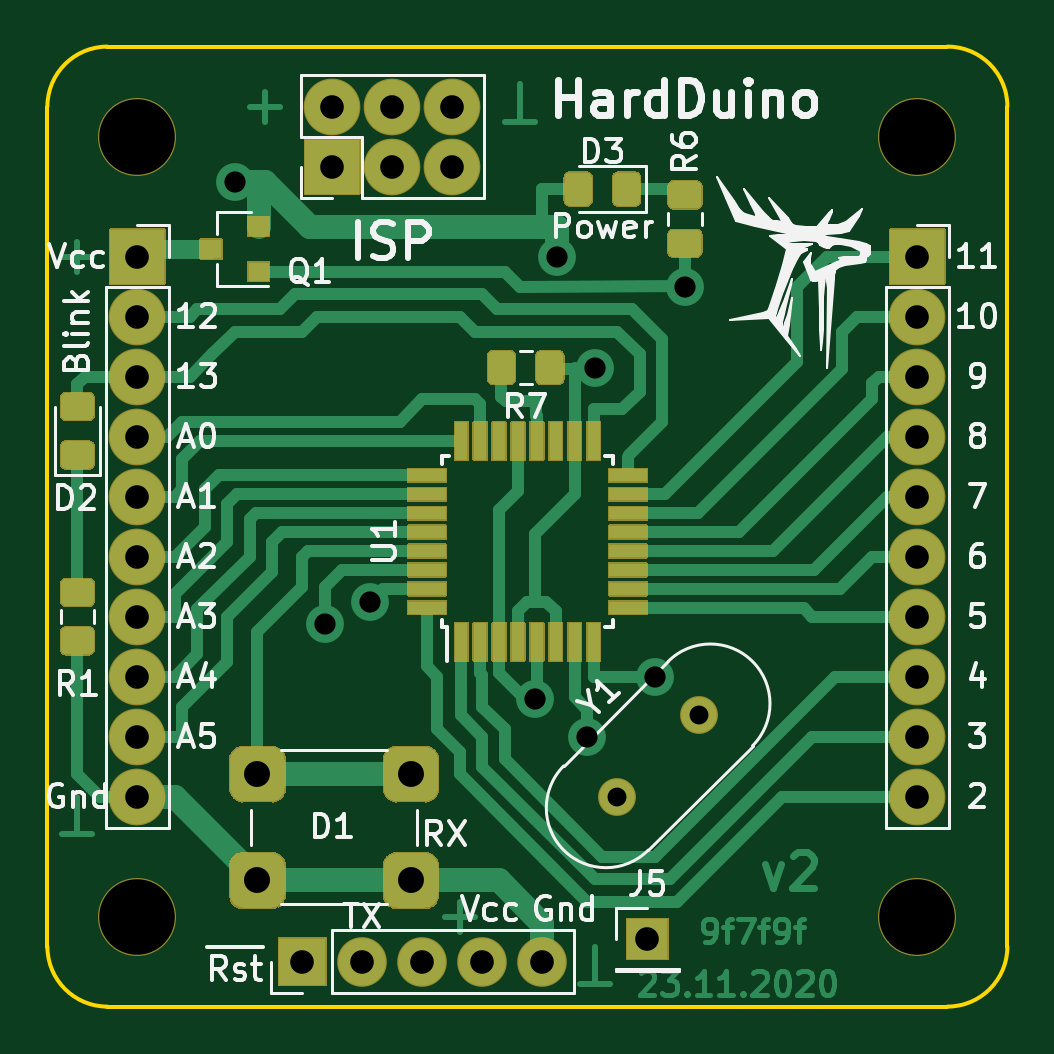
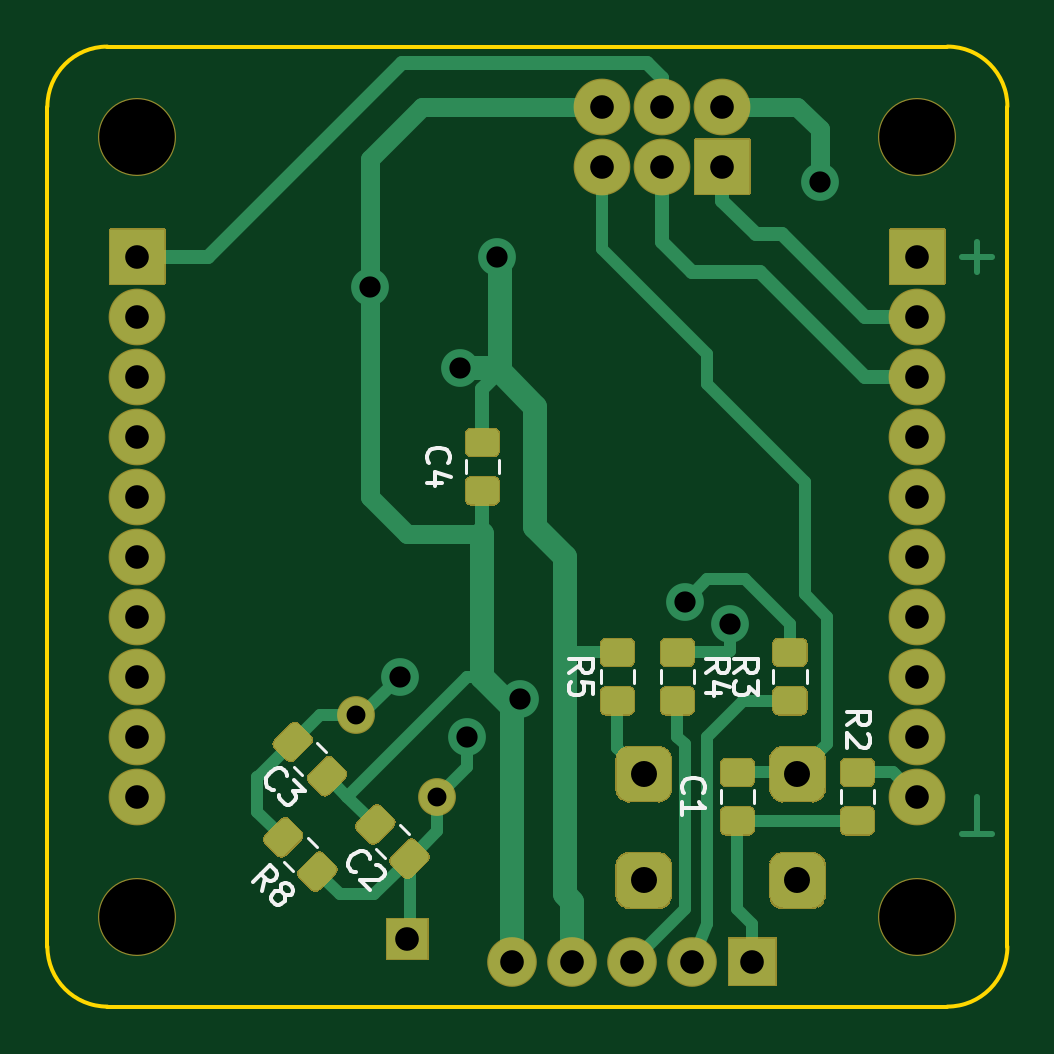
Circuit board: 10 layer files. Board 40.6 x 40.6 mm.
- bottom_copper: HardDuinoTQFP-B_Cu.gbr (16919 bytes)
- bottom_mask: HardDuinoTQFP-B_Mask.gbr (24187 bytes)
- paste: HardDuinoTQFP-B_Paste.gbr (6670 bytes)
- bottom_silk: HardDuinoTQFP-B_SilkS.gbr (7498 bytes)
- outline: HardDuinoTQFP-Edge_Cuts.gbr (1030 bytes)
- top_copper: HardDuinoTQFP-F_Cu.gbr (26716 bytes)
- top_mask: HardDuinoTQFP-F_Mask.gbr (33024 bytes)
- paste: HardDuinoTQFP-F_Paste.gbr (4825 bytes)
- top_silk: HardDuinoTQFP-F_SilkS.gbr (36090 bytes)
- drill: HardDuinoTQFP.drl (808 bytes)

=== bottom_copper: HardDuinoTQFP-B_Cu.gbr (16919 bytes, source omitted) ===
=== bottom_mask: HardDuinoTQFP-B_Mask.gbr (24187 bytes, source omitted) ===
=== paste: HardDuinoTQFP-B_Paste.gbr (6670 bytes, source omitted) ===
=== bottom_silk: HardDuinoTQFP-B_SilkS.gbr (7498 bytes, source omitted) ===
=== outline: HardDuinoTQFP-Edge_Cuts.gbr ===
G04 #@! TF.GenerationSoftware,KiCad,Pcbnew,(5.1.8)-1*
G04 #@! TF.CreationDate,2020-11-23T23:50:42+03:00*
G04 #@! TF.ProjectId,HardDuinoTQFP,48617264-4475-4696-9e6f-545146502e6b,rev?*
G04 #@! TF.SameCoordinates,Original*
G04 #@! TF.FileFunction,Profile,NP*
%FSLAX46Y46*%
G04 Gerber Fmt 4.6, Leading zero omitted, Abs format (unit mm)*
G04 Created by KiCad (PCBNEW (5.1.8)-1) date 2020-11-23 23:50:42*
%MOMM*%
%LPD*%
G01*
G04 APERTURE LIST*
G04 #@! TA.AperFunction,Profile*
%ADD10C,0.150000*%
G04 #@! TD*
G04 APERTURE END LIST*
D10*
X127000000Y-38100000D02*
G75*
G02*
X129540000Y-40640000I0J-2540000D01*
G01*
X129540000Y-76200000D02*
G75*
G02*
X127000000Y-78740000I-2540000J0D01*
G01*
X91440000Y-78740000D02*
G75*
G02*
X88900000Y-76200000I0J2540000D01*
G01*
X88900000Y-40640000D02*
G75*
G02*
X91440000Y-38100000I2540000J0D01*
G01*
X88900000Y-76200000D02*
X88900000Y-40640000D01*
X127000000Y-78740000D02*
X91440000Y-78740000D01*
X129540000Y-40640000D02*
X129540000Y-76200000D01*
X91440000Y-38100000D02*
X127000000Y-38100000D01*
M02*

=== top_copper: HardDuinoTQFP-F_Cu.gbr (26716 bytes, source omitted) ===
=== top_mask: HardDuinoTQFP-F_Mask.gbr (33024 bytes, source omitted) ===
=== paste: HardDuinoTQFP-F_Paste.gbr ===
G04 #@! TF.GenerationSoftware,KiCad,Pcbnew,(5.1.8)-1*
G04 #@! TF.CreationDate,2020-11-23T23:50:42+03:00*
G04 #@! TF.ProjectId,HardDuinoTQFP,48617264-4475-4696-9e6f-545146502e6b,rev?*
G04 #@! TF.SameCoordinates,Original*
G04 #@! TF.FileFunction,Paste,Top*
G04 #@! TF.FilePolarity,Positive*
%FSLAX46Y46*%
G04 Gerber Fmt 4.6, Leading zero omitted, Abs format (unit mm)*
G04 Created by KiCad (PCBNEW (5.1.8)-1) date 2020-11-23 23:50:42*
%MOMM*%
%LPD*%
G01*
G04 APERTURE LIST*
%ADD10R,0.550000X1.600000*%
%ADD11R,1.600000X0.550000*%
%ADD12R,0.900000X0.800000*%
G04 APERTURE END LIST*
G36*
G01*
X90620001Y-55965000D02*
X89719999Y-55965000D01*
G75*
G02*
X89470000Y-55715001I0J249999D01*
G01*
X89470000Y-55064999D01*
G75*
G02*
X89719999Y-54815000I249999J0D01*
G01*
X90620001Y-54815000D01*
G75*
G02*
X90870000Y-55064999I0J-249999D01*
G01*
X90870000Y-55715001D01*
G75*
G02*
X90620001Y-55965000I-249999J0D01*
G01*
G37*
G36*
G01*
X90620001Y-53915000D02*
X89719999Y-53915000D01*
G75*
G02*
X89470000Y-53665001I0J249999D01*
G01*
X89470000Y-53014999D01*
G75*
G02*
X89719999Y-52765000I249999J0D01*
G01*
X90620001Y-52765000D01*
G75*
G02*
X90870000Y-53014999I0J-249999D01*
G01*
X90870000Y-53665001D01*
G75*
G02*
X90620001Y-53915000I-249999J0D01*
G01*
G37*
G36*
G01*
X89719999Y-60630000D02*
X90620001Y-60630000D01*
G75*
G02*
X90870000Y-60879999I0J-249999D01*
G01*
X90870000Y-61530001D01*
G75*
G02*
X90620001Y-61780000I-249999J0D01*
G01*
X89719999Y-61780000D01*
G75*
G02*
X89470000Y-61530001I0J249999D01*
G01*
X89470000Y-60879999D01*
G75*
G02*
X89719999Y-60630000I249999J0D01*
G01*
G37*
G36*
G01*
X89719999Y-62680000D02*
X90620001Y-62680000D01*
G75*
G02*
X90870000Y-62929999I0J-249999D01*
G01*
X90870000Y-63580001D01*
G75*
G02*
X90620001Y-63830000I-249999J0D01*
G01*
X89719999Y-63830000D01*
G75*
G02*
X89470000Y-63580001I0J249999D01*
G01*
X89470000Y-62929999D01*
G75*
G02*
X89719999Y-62680000I249999J0D01*
G01*
G37*
D10*
X106420000Y-63305000D03*
X107220000Y-63305000D03*
X108020000Y-63305000D03*
X108820000Y-63305000D03*
X109620000Y-63305000D03*
X110420000Y-63305000D03*
X111220000Y-63305000D03*
X112020000Y-63305000D03*
D11*
X113470000Y-61855000D03*
X113470000Y-61055000D03*
X113470000Y-60255000D03*
X113470000Y-59455000D03*
X113470000Y-58655000D03*
X113470000Y-57855000D03*
X113470000Y-57055000D03*
X113470000Y-56255000D03*
D10*
X112020000Y-54805000D03*
X111220000Y-54805000D03*
X110420000Y-54805000D03*
X109620000Y-54805000D03*
X108820000Y-54805000D03*
X108020000Y-54805000D03*
X107220000Y-54805000D03*
X106420000Y-54805000D03*
D11*
X104970000Y-56255000D03*
X104970000Y-57055000D03*
X104970000Y-57855000D03*
X104970000Y-58655000D03*
X104970000Y-59455000D03*
X104970000Y-60255000D03*
X104970000Y-61055000D03*
X104970000Y-61855000D03*
G36*
G01*
X113995000Y-43682499D02*
X113995000Y-44582501D01*
G75*
G02*
X113745001Y-44832500I-249999J0D01*
G01*
X113094999Y-44832500D01*
G75*
G02*
X112845000Y-44582501I0J249999D01*
G01*
X112845000Y-43682499D01*
G75*
G02*
X113094999Y-43432500I249999J0D01*
G01*
X113745001Y-43432500D01*
G75*
G02*
X113995000Y-43682499I0J-249999D01*
G01*
G37*
G36*
G01*
X111945000Y-43682499D02*
X111945000Y-44582501D01*
G75*
G02*
X111695001Y-44832500I-249999J0D01*
G01*
X111044999Y-44832500D01*
G75*
G02*
X110795000Y-44582501I0J249999D01*
G01*
X110795000Y-43682499D01*
G75*
G02*
X111044999Y-43432500I249999J0D01*
G01*
X111695001Y-43432500D01*
G75*
G02*
X111945000Y-43682499I0J-249999D01*
G01*
G37*
D12*
X97837500Y-47622500D03*
X97837500Y-45722500D03*
X95837500Y-46672500D03*
G36*
G01*
X116337501Y-47002500D02*
X115437499Y-47002500D01*
G75*
G02*
X115187500Y-46752501I0J249999D01*
G01*
X115187500Y-46102499D01*
G75*
G02*
X115437499Y-45852500I249999J0D01*
G01*
X116337501Y-45852500D01*
G75*
G02*
X116587500Y-46102499I0J-249999D01*
G01*
X116587500Y-46752501D01*
G75*
G02*
X116337501Y-47002500I-249999J0D01*
G01*
G37*
G36*
G01*
X116337501Y-44952500D02*
X115437499Y-44952500D01*
G75*
G02*
X115187500Y-44702501I0J249999D01*
G01*
X115187500Y-44052499D01*
G75*
G02*
X115437499Y-43802500I249999J0D01*
G01*
X116337501Y-43802500D01*
G75*
G02*
X116587500Y-44052499I0J-249999D01*
G01*
X116587500Y-44702501D01*
G75*
G02*
X116337501Y-44952500I-249999J0D01*
G01*
G37*
G36*
G01*
X108697500Y-51238999D02*
X108697500Y-52139001D01*
G75*
G02*
X108447501Y-52389000I-249999J0D01*
G01*
X107797499Y-52389000D01*
G75*
G02*
X107547500Y-52139001I0J249999D01*
G01*
X107547500Y-51238999D01*
G75*
G02*
X107797499Y-50989000I249999J0D01*
G01*
X108447501Y-50989000D01*
G75*
G02*
X108697500Y-51238999I0J-249999D01*
G01*
G37*
G36*
G01*
X110747500Y-51238999D02*
X110747500Y-52139001D01*
G75*
G02*
X110497501Y-52389000I-249999J0D01*
G01*
X109847499Y-52389000D01*
G75*
G02*
X109597500Y-52139001I0J249999D01*
G01*
X109597500Y-51238999D01*
G75*
G02*
X109847499Y-50989000I249999J0D01*
G01*
X110497501Y-50989000D01*
G75*
G02*
X110747500Y-51238999I0J-249999D01*
G01*
G37*
M02*

=== top_silk: HardDuinoTQFP-F_SilkS.gbr (36090 bytes, source omitted) ===
=== drill: HardDuinoTQFP.drl ===
M48
INCH,TZ
T1C0.0315
T2C0.0354
T3C0.0394
T4C0.0433
T5C0.1260
%
G90
G05
T1
X44500Y-27500
X45859Y-26141
T2
X38125Y-17250
X39625Y-24625
X40375Y-24250
X43125Y-25875
X43500Y-18500
X44000Y-26500
X44125Y-20350
X45125Y-25500
X45625Y-19000
T3
X39250Y-30250
X40250Y-30250
X41250Y-30250
X42250Y-30250
X43250Y-30250
X45000Y-29875
X49500Y-18500
X49500Y-19500
X49500Y-20500
X49500Y-21500
X49500Y-22500
X49500Y-23500
X49500Y-24500
X49500Y-25500
X49500Y-26500
X49500Y-27500
X39750Y-16000
X39750Y-17000
X40750Y-16000
X40750Y-17000
X41750Y-16000
X41750Y-17000
X36500Y-18500
X36500Y-19500
X36500Y-20500
X36500Y-21500
X36500Y-22500
X36500Y-23500
X36500Y-24500
X36500Y-25500
X36500Y-26500
X36500Y-27500
T4
X38500Y-27125
X38500Y-28897
X41059Y-27125
X41059Y-28897
T5
X49500Y-16500
X36500Y-16500
X36500Y-29500
X49500Y-29500
T0
M30

